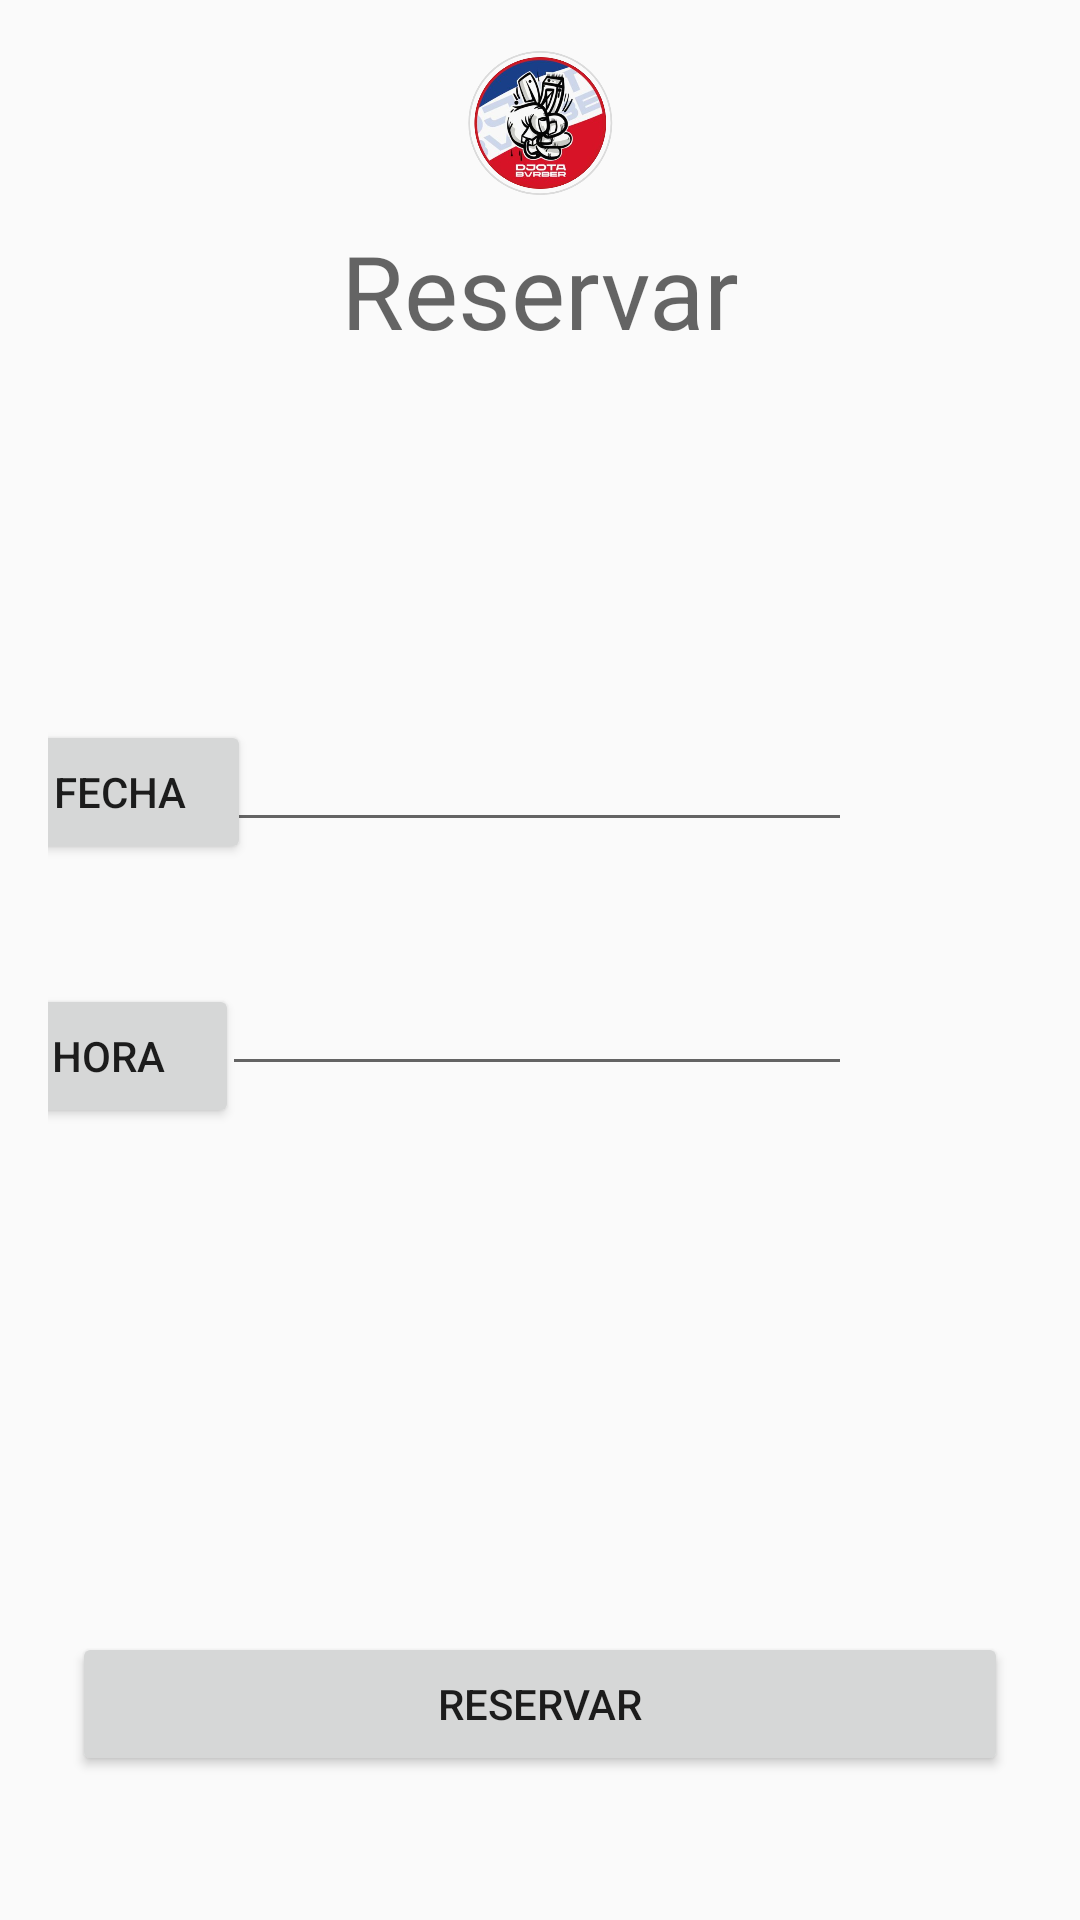

Write the Android layout XML for this screen, with the resource values it uses.
<!-- AndroidManifest.xml: application theme Theme.AppCompat.Light.NoActionBar -->
<!-- res/layout/activity_reservar.xml -->
<?xml version="1.0" encoding="utf-8"?>
<androidx.constraintlayout.widget.ConstraintLayout xmlns:android="http://schemas.android.com/apk/res/android"
    xmlns:app="http://schemas.android.com/apk/res-auto"
    xmlns:tools="http://schemas.android.com/tools"
    android:layout_width="match_parent"
    android:padding="16dp"
    android:layout_height="match_parent"
    tools:context=".Reservar">

    <ImageView
        android:id="@+id/imageView2"
        android:layout_width="183dp"
        android:layout_height="50dp"
        app:layout_constraintEnd_toEndOf="parent"
        app:layout_constraintStart_toStartOf="parent"
        app:layout_constraintTop_toTopOf="parent"
        app:srcCompat="@drawable/logo" />

    <TextView
        android:id="@+id/textView3"
        android:layout_width="wrap_content"
        android:layout_height="wrap_content"
        android:layout_marginStart="8dp"
        android:layout_marginTop="8dp"
        android:layout_marginEnd="8dp"
        android:text="Reservar"
        android:textAppearance="@style/TextAppearance.AppCompat.Display1"
        app:layout_constraintEnd_toEndOf="parent"
        app:layout_constraintStart_toStartOf="parent"
        app:layout_constraintTop_toBottomOf="@+id/imageView2" />

    <Button
        android:id="@+id/btn_realizarReserva"
        android:layout_width="0dp"
        android:layout_height="wrap_content"
        android:layout_marginStart="8dp"
        android:layout_marginEnd="8dp"
        android:layout_marginBottom="32dp"
        android:text="Reservar"
        app:layout_constraintBottom_toBottomOf="parent"
        app:layout_constraintEnd_toEndOf="parent"
        app:layout_constraintStart_toStartOf="parent" />

    <Button
        android:id="@+id/btn_fecha"
        android:layout_width="wrap_content"
        android:layout_height="wrap_content"
        android:layout_marginTop="224dp"
        android:text="FECHA"
        app:layout_constraintEnd_toStartOf="@+id/text_fecha"
        app:layout_constraintHorizontal_bias="0.684"
        app:layout_constraintStart_toStartOf="parent"
        app:layout_constraintTop_toTopOf="parent" />

    <Button
        android:id="@+id/btn_hora"
        android:layout_width="wrap_content"
        android:layout_height="wrap_content"
        android:layout_marginTop="40dp"
        android:text="HORA"
        app:layout_constraintEnd_toStartOf="@+id/text_hora"
        app:layout_constraintHorizontal_bias="0.815"
        app:layout_constraintStart_toStartOf="parent"
        app:layout_constraintTop_toBottomOf="@+id/btn_fecha" />

    <EditText
        android:id="@+id/text_fecha"
        android:layout_width="wrap_content"
        android:layout_height="wrap_content"
        android:layout_marginTop="120dp"
        android:layout_marginEnd="60dp"
        android:ems="10"
        android:inputType="textPersonName"
        app:layout_constraintEnd_toEndOf="parent"
        app:layout_constraintTop_toBottomOf="@+id/textView3" />

    <EditText
        android:id="@+id/text_hora"
        android:layout_width="wrap_content"
        android:layout_height="wrap_content"
        android:layout_marginTop="40dp"
        android:layout_marginEnd="60dp"
        android:ems="10"
        android:inputType="textPersonName"
        app:layout_constraintEnd_toEndOf="parent"
        app:layout_constraintTop_toBottomOf="@+id/text_fecha" />

</androidx.constraintlayout.widget.ConstraintLayout>
<!-- resources referenced by this layout -->
<resources>
  <!-- drawable logo: png bitmap (drawable-v24, 207416 bytes) -->
</resources>
